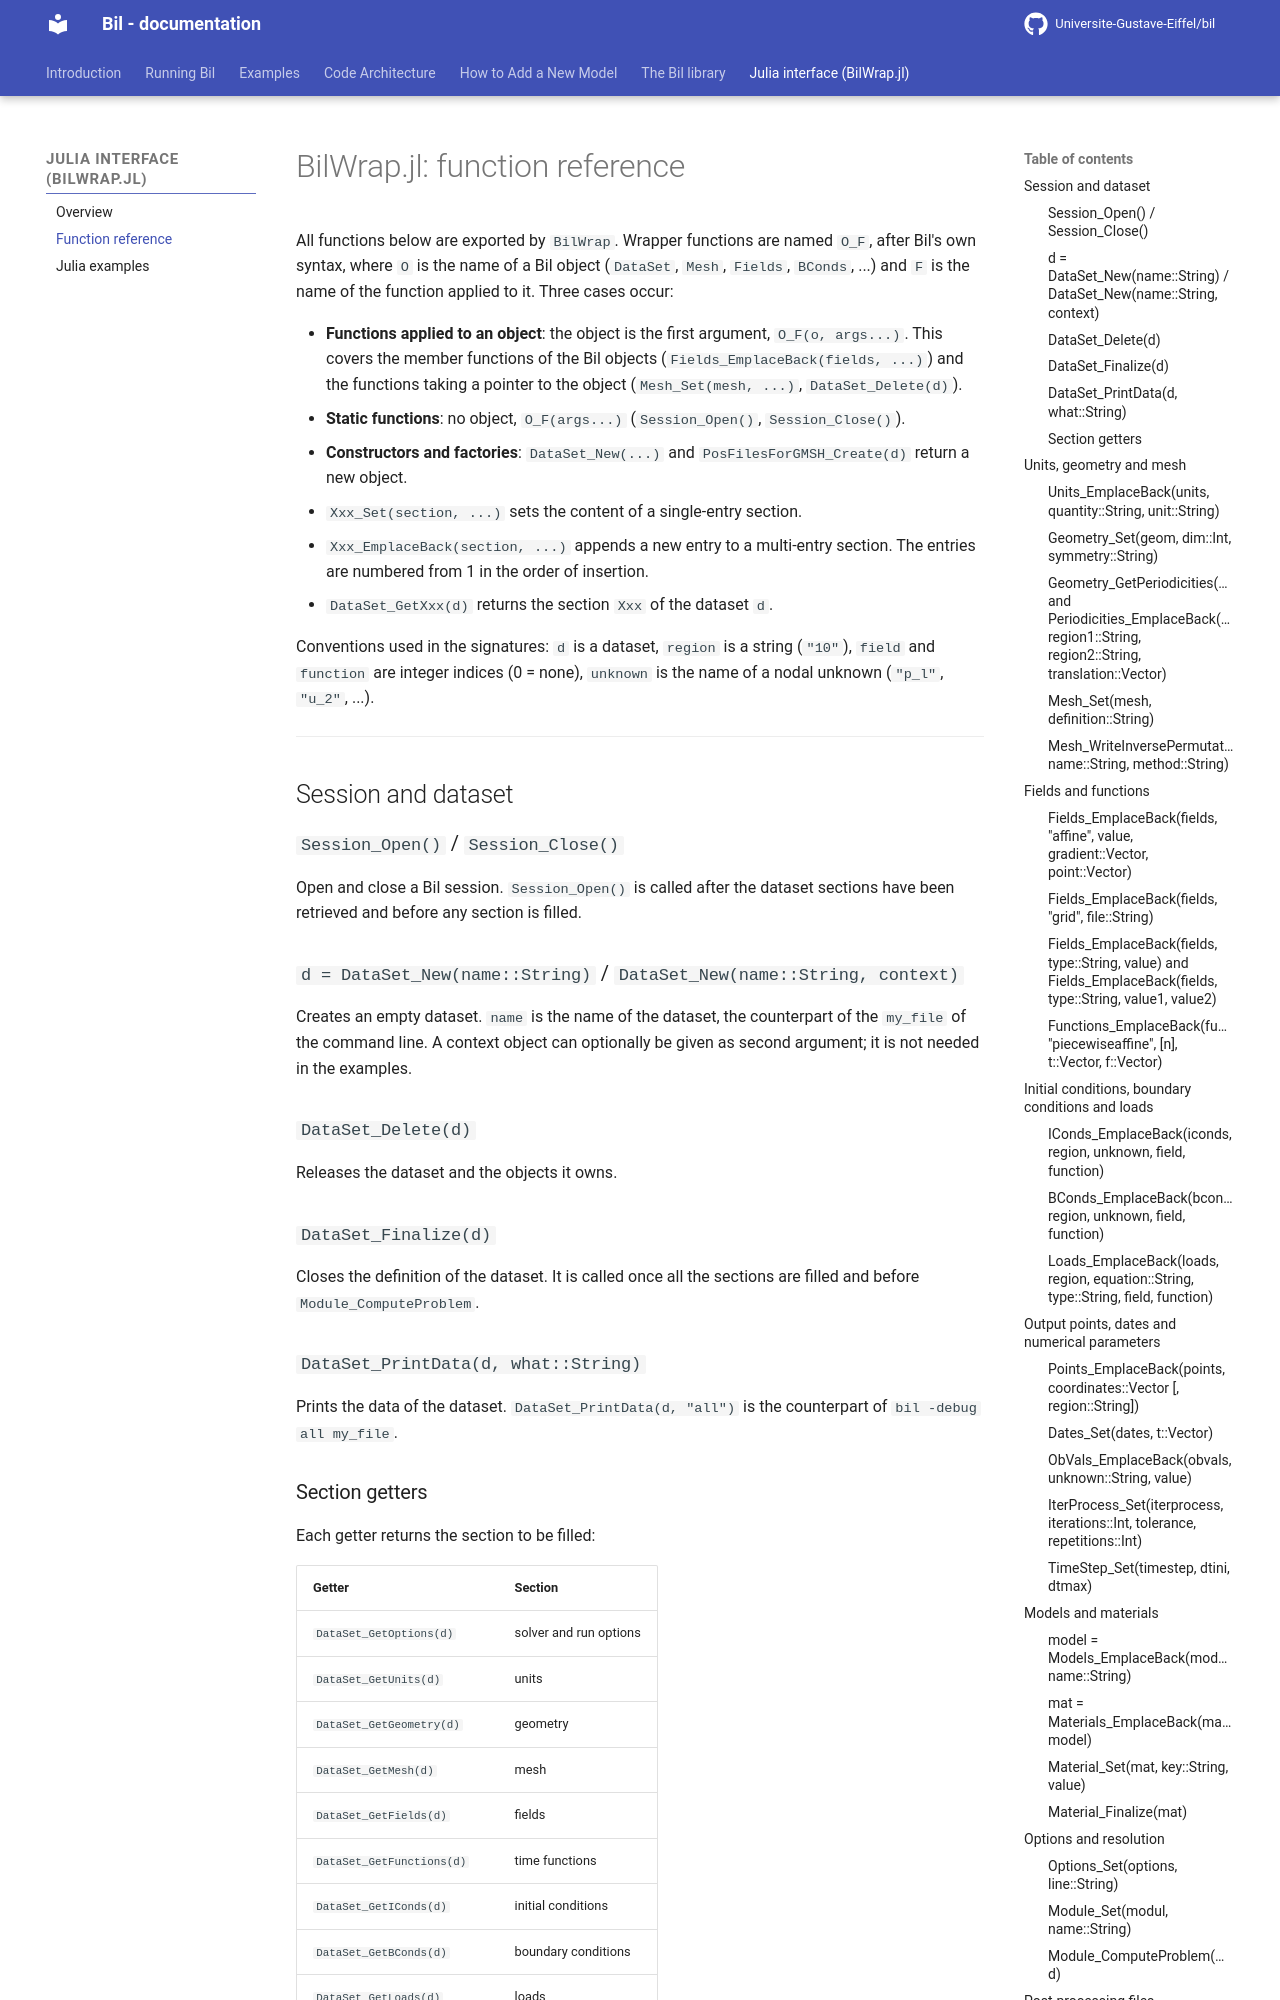

repository: Universite-Gustave-Eiffel/bil · page: Julia/bilwrap_reference/index.html · generator: mkdocs

# BilWrap.jl: function reference

All functions below are exported by `BilWrap`. Wrapper functions are named `O_F`, after Bil's own syntax, where `O` is the name of a Bil object (`DataSet`, `Mesh`, `Fields`, `BConds`, ...) and `F` is the name of the function applied to it. Three cases occur:

- **Functions applied to an object**: the object is the first argument, `O_F(o, args...)`. This covers the member functions of the Bil objects (`Fields_EmplaceBack(fields, ...)`) and the functions taking a pointer to the object (`Mesh_Set(mesh, ...)`, `DataSet_Delete(d)`).
- **Static functions**: no object, `O_F(args...)` (`Session_Open()`, `Session_Close()`).
- **Constructors and factories**: `DataSet_New(...)` and `PosFilesForGMSH_Create(d)` return a new object.

- `Xxx_Set(section, ...)` sets the content of a single-entry section.
- `Xxx_EmplaceBack(section, ...)` appends a new entry to a multi-entry section. The entries are numbered from 1 in the order of insertion.
- `DataSet_GetXxx(d)` returns the section `Xxx` of the dataset `d`.

Conventions used in the signatures: `d` is a dataset, `region` is a string (`"10"`), `field` and `function` are integer indices (0 = none), `unknown` is the name of a nodal unknown (`"p_l"`, `"u_2"`, ...).

* * *

## Session and dataset

### `Session_Open()` / `Session_Close()`

Open and close a Bil session. `Session_Open()` is called after the dataset sections have been retrieved and before any section is filled.

### `d = DataSet_New(name::String)` / `DataSet_New(name::String, context)`

Creates an empty dataset. `name` is the name of the dataset, the counterpart of the `my_file` of the command line. A context object can optionally be given as second argument; it is not needed in the examples.

### `DataSet_Delete(d)`

Releases the dataset and the objects it owns.

### `DataSet_Finalize(d)`

Closes the definition of the dataset. It is called once all the sections are filled and before `Module_ComputeProblem`.

### `DataSet_PrintData(d, what::String)`

Prints the data of the dataset. `DataSet_PrintData(d, "all")` is the counterpart of `bil -debug all my_file`.
